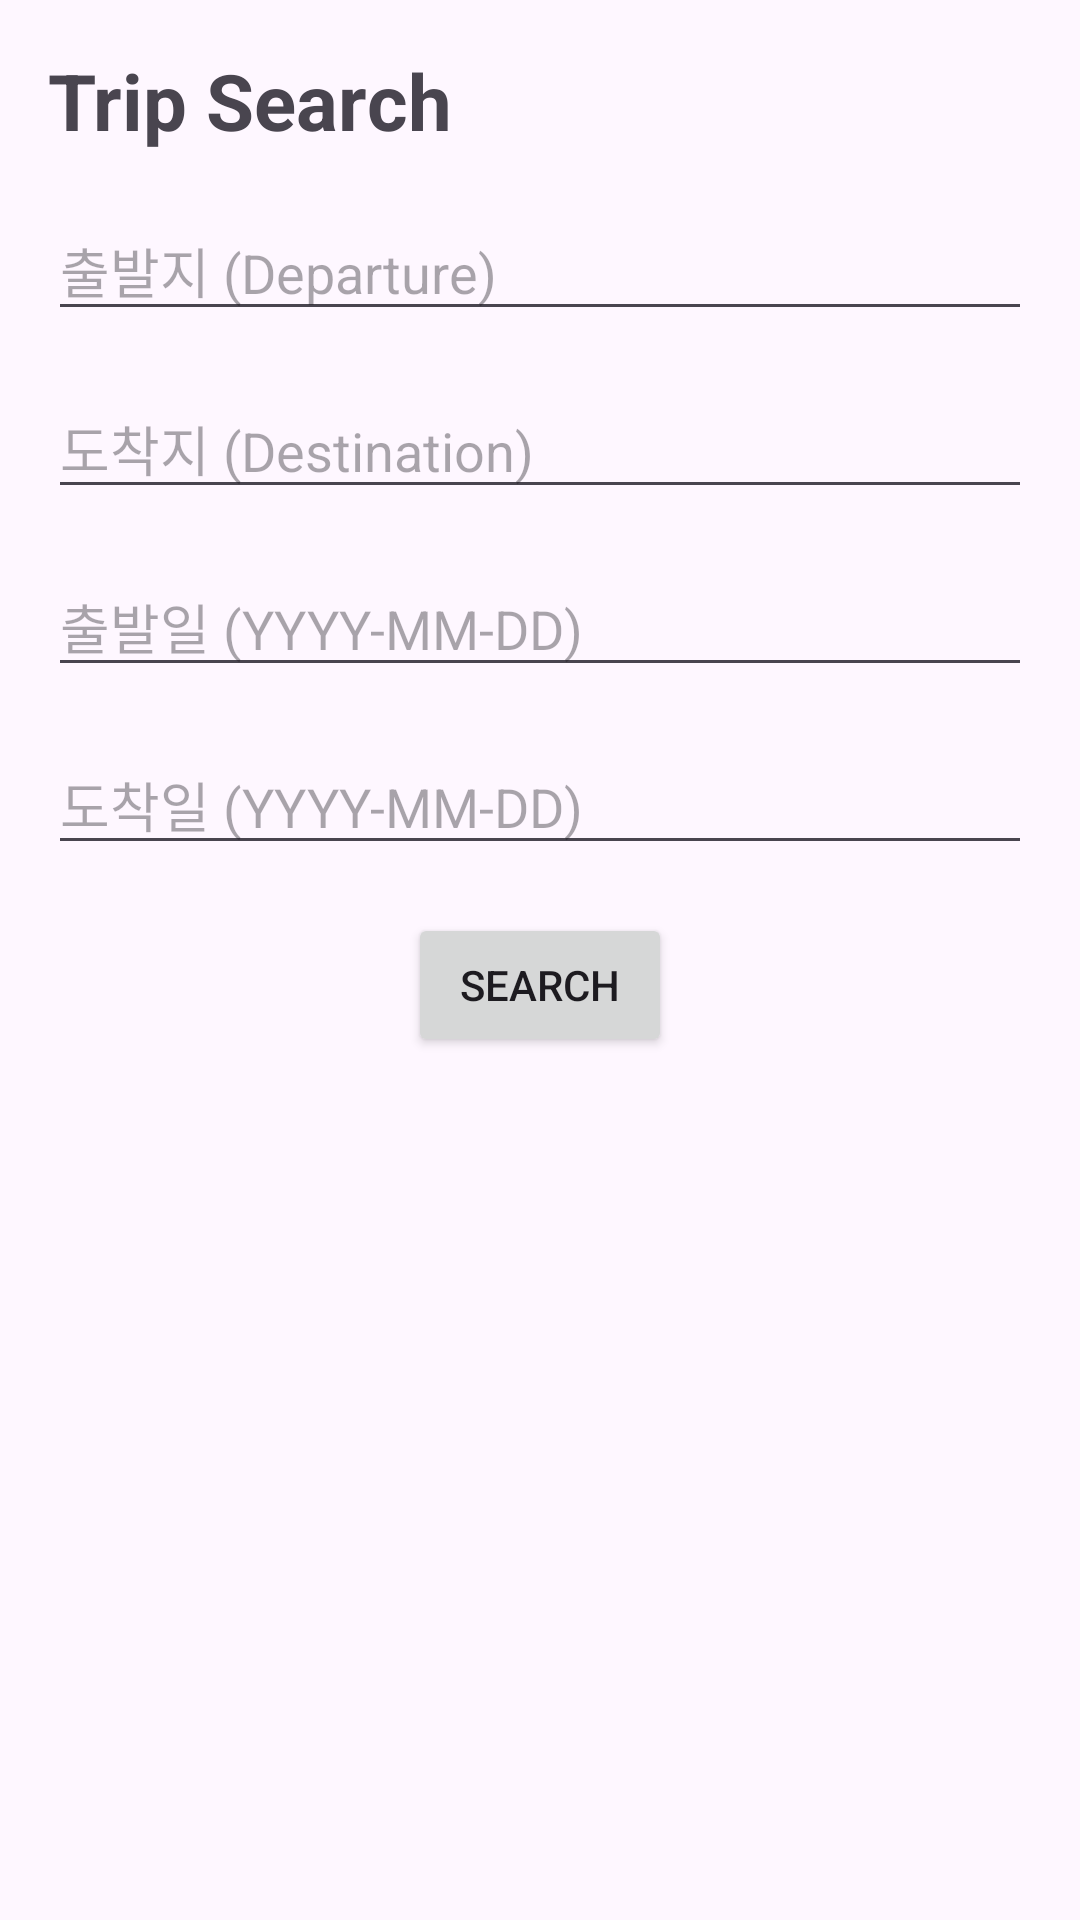

Layout XML and referenced resources for this Android screen:
<!-- AndroidManifest.xml: application theme Theme.TripGenie -->
<!-- res/layout/fragment_search.xml -->
<?xml version="1.0" encoding="utf-8"?>
<androidx.constraintlayout.widget.ConstraintLayout xmlns:android="http://schemas.android.com/apk/res/android"
    xmlns:app="http://schemas.android.com/apk/res-auto"
    android:layout_width="match_parent"
    android:layout_height="match_parent">

    
    <ProgressBar
        android:id="@+id/loading_indicator"
        android:layout_width="wrap_content"
        android:layout_height="wrap_content"
        android:visibility="gone"
        app:layout_constraintBottom_toBottomOf="parent"
        app:layout_constraintEnd_toEndOf="parent"
        app:layout_constraintStart_toStartOf="parent"
        app:layout_constraintTop_toTopOf="parent" />

    
    <View
        android:id="@+id/dim_view"
        android:layout_width="match_parent"
        android:layout_height="match_parent"
        android:background="#80000000"
        android:clickable="true"
        android:focusable="true"
        android:visibility="gone" />

    
    <TextView
        android:id="@+id/title_text_view"
        android:layout_width="match_parent"
        android:layout_height="wrap_content"
        android:layout_marginTop="16dp"
        android:layout_marginStart="16dp"
        android:layout_marginEnd="16dp"
        android:text="Trip Search"
        android:textSize="26sp"
        android:textStyle="bold"
        app:layout_constraintEnd_toEndOf="parent"
        app:layout_constraintStart_toStartOf="parent"
        app:layout_constraintTop_toTopOf="parent" />

    
    <EditText
        android:id="@+id/departure_edit_text"
        android:layout_width="match_parent"
        android:layout_height="wrap_content"
        android:layout_marginTop="16dp"
        android:layout_marginStart="16dp"
        android:layout_marginEnd="16dp"
        android:hint="출발지 (Departure)"
        app:layout_constraintEnd_toEndOf="parent"
        app:layout_constraintStart_toStartOf="parent"
        app:layout_constraintTop_toBottomOf="@id/title_text_view" />

    
    <EditText
        android:id="@+id/destination_edit_text"
        android:layout_width="match_parent"
        android:layout_height="wrap_content"
        android:layout_marginTop="16dp"
        android:layout_marginStart="16dp"
        android:layout_marginEnd="16dp"
        android:hint="도착지 (Destination)"
        app:layout_constraintEnd_toEndOf="parent"
        app:layout_constraintStart_toStartOf="parent"
        app:layout_constraintTop_toBottomOf="@id/departure_edit_text" />

    
    <EditText
        android:id="@+id/start_date_edit_text"
        android:layout_width="match_parent"
        android:layout_height="wrap_content"
        android:layout_marginTop="16dp"
        android:layout_marginStart="16dp"
        android:layout_marginEnd="16dp"
        android:hint="출발일 (YYYY-MM-DD)"
        android:inputType="date"
        app:layout_constraintEnd_toEndOf="parent"
        app:layout_constraintStart_toStartOf="parent"
        app:layout_constraintTop_toBottomOf="@id/destination_edit_text" />

    
    <EditText
        android:id="@+id/end_date_edit_text"
        android:layout_width="match_parent"
        android:layout_height="wrap_content"
        android:layout_marginTop="16dp"
        android:hint="도착일 (YYYY-MM-DD)"
        android:layout_marginStart="16dp"
        android:layout_marginEnd="16dp"
        android:inputType="date"
        app:layout_constraintEnd_toEndOf="parent"
        app:layout_constraintStart_toStartOf="parent"
        app:layout_constraintTop_toBottomOf="@id/start_date_edit_text" />

    
    <Button
        android:id="@+id/search_button"
        android:layout_width="wrap_content"
        android:layout_height="wrap_content"
        android:layout_marginTop="16dp"
        android:text="Search"
        app:layout_constraintEnd_toEndOf="parent"
        app:layout_constraintStart_toStartOf="parent"
        app:layout_constraintTop_toBottomOf="@id/end_date_edit_text" />

    
    <androidx.recyclerview.widget.RecyclerView
        android:id="@+id/travel_recycler_view"
        android:layout_width="0dp"
        android:layout_height="0dp"
        android:layout_marginTop="16dp"
        app:layout_constraintBottom_toBottomOf="parent"
        app:layout_constraintEnd_toEndOf="parent"
        app:layout_constraintStart_toStartOf="parent"
        app:layout_constraintTop_toBottomOf="@id/search_button" />


</androidx.constraintlayout.widget.ConstraintLayout>
<!-- resources referenced by this layout -->
<resources>
  <style name="Theme.TripGenie" parent="Base.Theme.TripGenie" />
  <style name="Base.Theme.TripGenie" parent="Theme.Material3.DayNight.NoActionBar">
          
          
      </style>
</resources>
